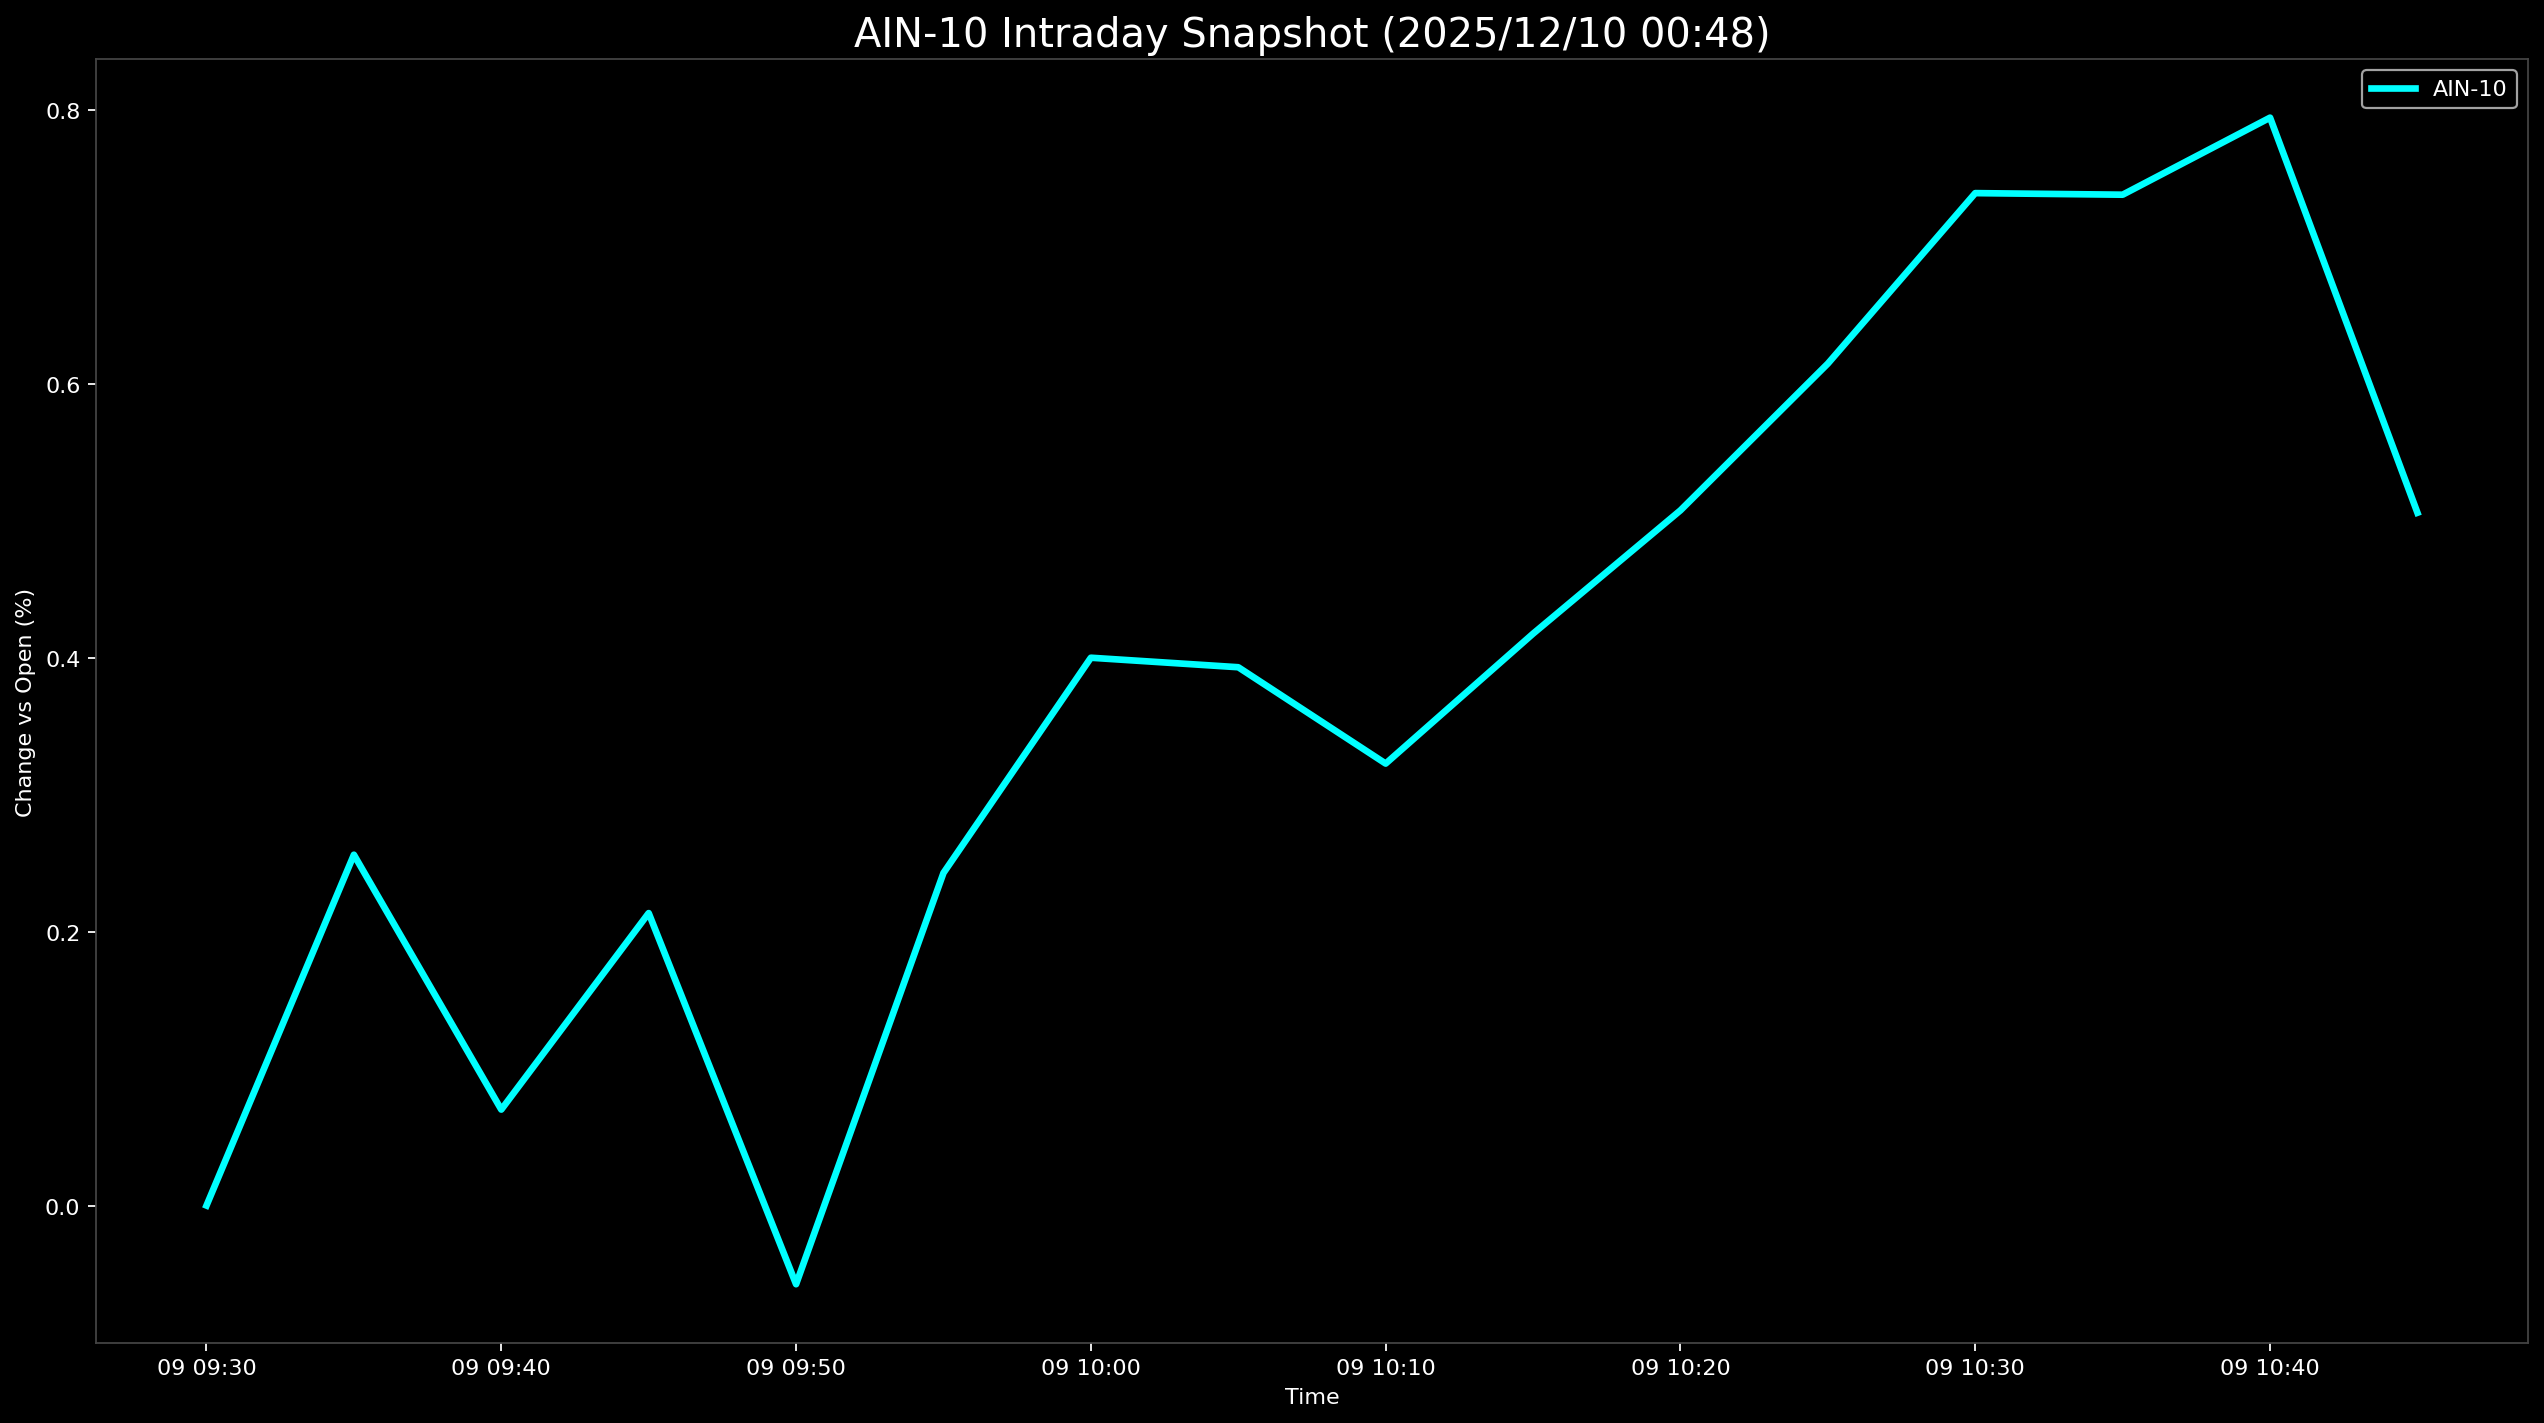

The data file committed next to this chart (first rows):
Datetime, AIN-10
2025-12-09 09:30:00, 0.0
2025-12-09 09:35:00, 0.2562
2025-12-09 09:40:00, 0.07007
2025-12-09 09:45:00, 0.2136
2025-12-09 09:50:00, -0.05746
2025-12-09 09:55:00, 0.2429
2025-12-09 10:00:00, 0.4
2025-12-09 10:05:00, 0.3931
2025-12-09 10:10:00, 0.3227
2025-12-09 10:15:00, 0.4176
2025-12-09 10:20:00, 0.5076
2025-12-09 10:25:00, 0.6148
2025-12-09 10:30:00, 0.7393
2025-12-09 10:35:00, 0.7381
2025-12-09 10:40:00, 0.7944
2025-12-09 10:45:00, 0.5059
